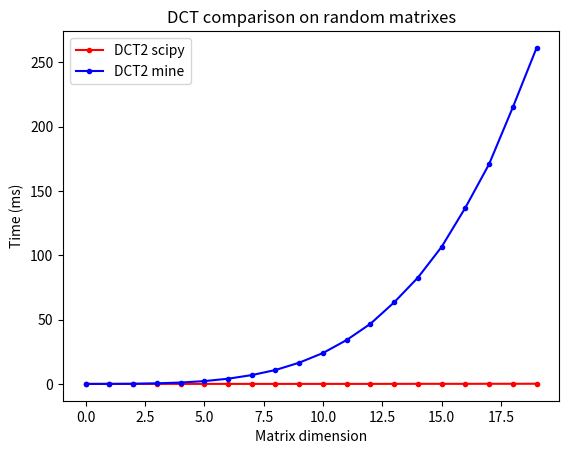

Generate this figure with matplotlib:
import numpy as np
import math
import random
from scipy.fftpack import dct
from scipy.fftpack import dctn
from scipy.fftpack import idct
from datetime import datetime
import matplotlib.pyplot as plt

#***************************************************************DCT di tipo 2
def mydct(f):
    N = f.size
    y = np.zeros(N)

    for k in range(N):
        #normalization factor
        if k==0:
            a = np.sqrt(1/N)
        else:
            a = np.sqrt(2/N)
        sum = 0
        for i in range(N):
            c = k * math.pi * (2*i + 1) / (2*N)
            sum = sum + f[i] * np.cos(c)
        y[k] = a * sum

    return y

def myidct(f):
    N = f.size
    y = np.zeros(N)

    for j in range(N):
        sum = 0
        for k in range(N):
            #normalization factor
            if k==0:
                a = np.sqrt(1/N)
            else:
                a = np.sqrt(2/N)
            c = k * math.pi * (2*j + 1) / (2*N)
            sum = sum + f[k] * a * np.cos(c)
        y[j] = sum

    return y

#***************************************************************DCT2
def mydct2(F):
    N = F.shape[0]
    M = F.shape[1]
    Y = np.zeros((N,M))

    for k in range(N):
        for l in range(M):
            #normalization factor
            if(k==0 and l==0):
                a = np.sqrt(1/(N*M))
            elif(l==0 or k==0):
                a = np.sqrt(2/(N*M))
            else:
                a = 2/np.sqrt(N*M)
            sum=0
            for i in range(N):
                for j in range(M):
                    c1 = k * math.pi * (2*i + 1) / (2*N)
                    c2 = l * math.pi * (2*j + 1) / (2*M)
                    sum = sum + F[i,j] * np.cos(c1) * np.cos(c2)
            Y[k,l] = a * sum

    return Y

def mydct2_2(F):
    N = F.shape[0]
    M = F.shape[1]

    F = F.T
    for i in range(M):
        F[i,:] = mydct(F[i,:])

    F = F.T
    for i in range(N):
        F[i,:] = mydct(F[i,:])

    return F

def myidct2(F):
    N = F.shape[0]
    M = F.shape[1]
    Y = np.zeros((N,M))

    for i in range(N):
        for j in range(M):
            sum=0
            for k in range(N):
                for l in range(M):
                    #normalization factor
                    if(k==0 and l==0):
                        a = np.sqrt(1/(N*M))
                    elif(l==0 or k==0):
                        a = np.sqrt(2/(N*M))
                    else:
                        a = 2/np.sqrt(N*M)
                    c1 = k * math.pi * (2*i + 1) / (2*N)
                    c2 = l * math.pi * (2*j + 1) / (2*M)
                    sum = sum + F[k,l] * a * np.cos(c1) * np.cos(c2)
            Y[i,j] = sum
    return Y

def myidct2_2(F):
    N = F.shape[0]
    M = F.shape[1]

    F = F.T
    for i in range(M):
        F[i,:] = myidct(F[i,:])

    F = F.T
    for i in range(N):
        F[i,:] = myidct(F[i,:])

    return F

def generatorM (N):
    X = np.zeros((N,N))
    for i in range(N):
        for j in range(N):
            X[i,j] = random.randrange(0, 255).real

    return X

#----------MAIN------------
if __name__ == "__main__":
    # numpy array
    x = np.array([231., 32., 233., 161., 24., 71., 140., 245.])
    print("x:\t",x)

    # apply scipy.fftpack.dct function on array x
    y = dct(x, norm='ortho') #type=2
    print("\nscipy.fftpack.dct(x):\t",y)

    w = idct(y, norm='ortho') #type=2
    print("\nscipy.fftpack.idct(y):\t",w)

    # apply mydct function on array x
    z = mydct(x)
    print("\nmydct(x):\t",z)

    w = myidct(z)
    print("\nmyidct(x):\t",w)

    # bidimensional numpy array
    X=np.array([[231., 32., 233., 161., 24., 71., 140., 245.],
               [247., 40., 248., 245., 124., 204., 36., 107.],
               [234., 202., 245., 167., 9., 217., 239., 173.],
               [193., 190., 100., 167., 43., 180., 8., 70.],
               [11., 24., 210., 177., 81., 243., 8., 112.],
               [97., 195., 203., 47., 125., 114., 165., 181.],
               [193., 70., 174., 167., 41., 30., 127., 245.],
               [87., 149., 57., 192., 65., 129., 178., 228.]])
    print("\n************************************\n\n")
    print("X:\n",X)

    Y = dct(dct(X.T, norm='ortho').T, norm='ortho') #type=2
    print("\ndct(X):\n",Y)

    W = idct(idct(Y.T, norm='ortho').T, norm='ortho') #type=2
    print("\nscipy.fftpack.idct(y):\t",W)

    # apply mydct2 function on bidimensional array X
    Z = mydct2(X)
    print("\nmydct2(X):\n",Z)

    Z = mydct2_2(X)
    print("\nmydct2_2(X):\n",Z)

    W = myidct2(Z)
    print("\nmyidct2(Z):\n",W)

    W = myidct2_2(Z)
    print("\nmyidct2_2(Z):\n",W)

    print("\n************************************\n")

    N=20
    T1 = np.zeros(N) #
    T2 = np.zeros(N)
    for n in range (1,N+1):
        X = generatorM(n)
        #print("\nMatrix ",n,"x",n)

        begin = datetime.now()
        Y = dctn(X, norm='ortho') #type=2
        #Y = dct(dct(X.T, norm='ortho').T, norm='ortho')
        end = datetime.now() - begin
        #print("DCT2 - Execution time: " + str(end)[6:] + " s")
        T1[n-1] = float(str(end)[6:]) * 1000

        begin = datetime.now()
        Z = mydct2(X)
        end = datetime.now() - begin
        #print("MYDCT2 - Execution time: " + str(end)[6:] + " s")
        T2[n-1] = float(str(end)[6:]) * 1000

    print("\nMatrix DIM 1-",N)
    print(T1)
    print(T2)


    plt.plot(T1, marker='.', color='r')
    plt.plot(T2, marker='.', color='b')
    plt.legend(['DCT2 scipy', 'DCT2 mine'], loc='upper left')

    plt.title('DCT comparison on random matrixes')
    plt.xlabel('Matrix dimension')
    plt.ylabel('Time (ms)')
    plt.show()
